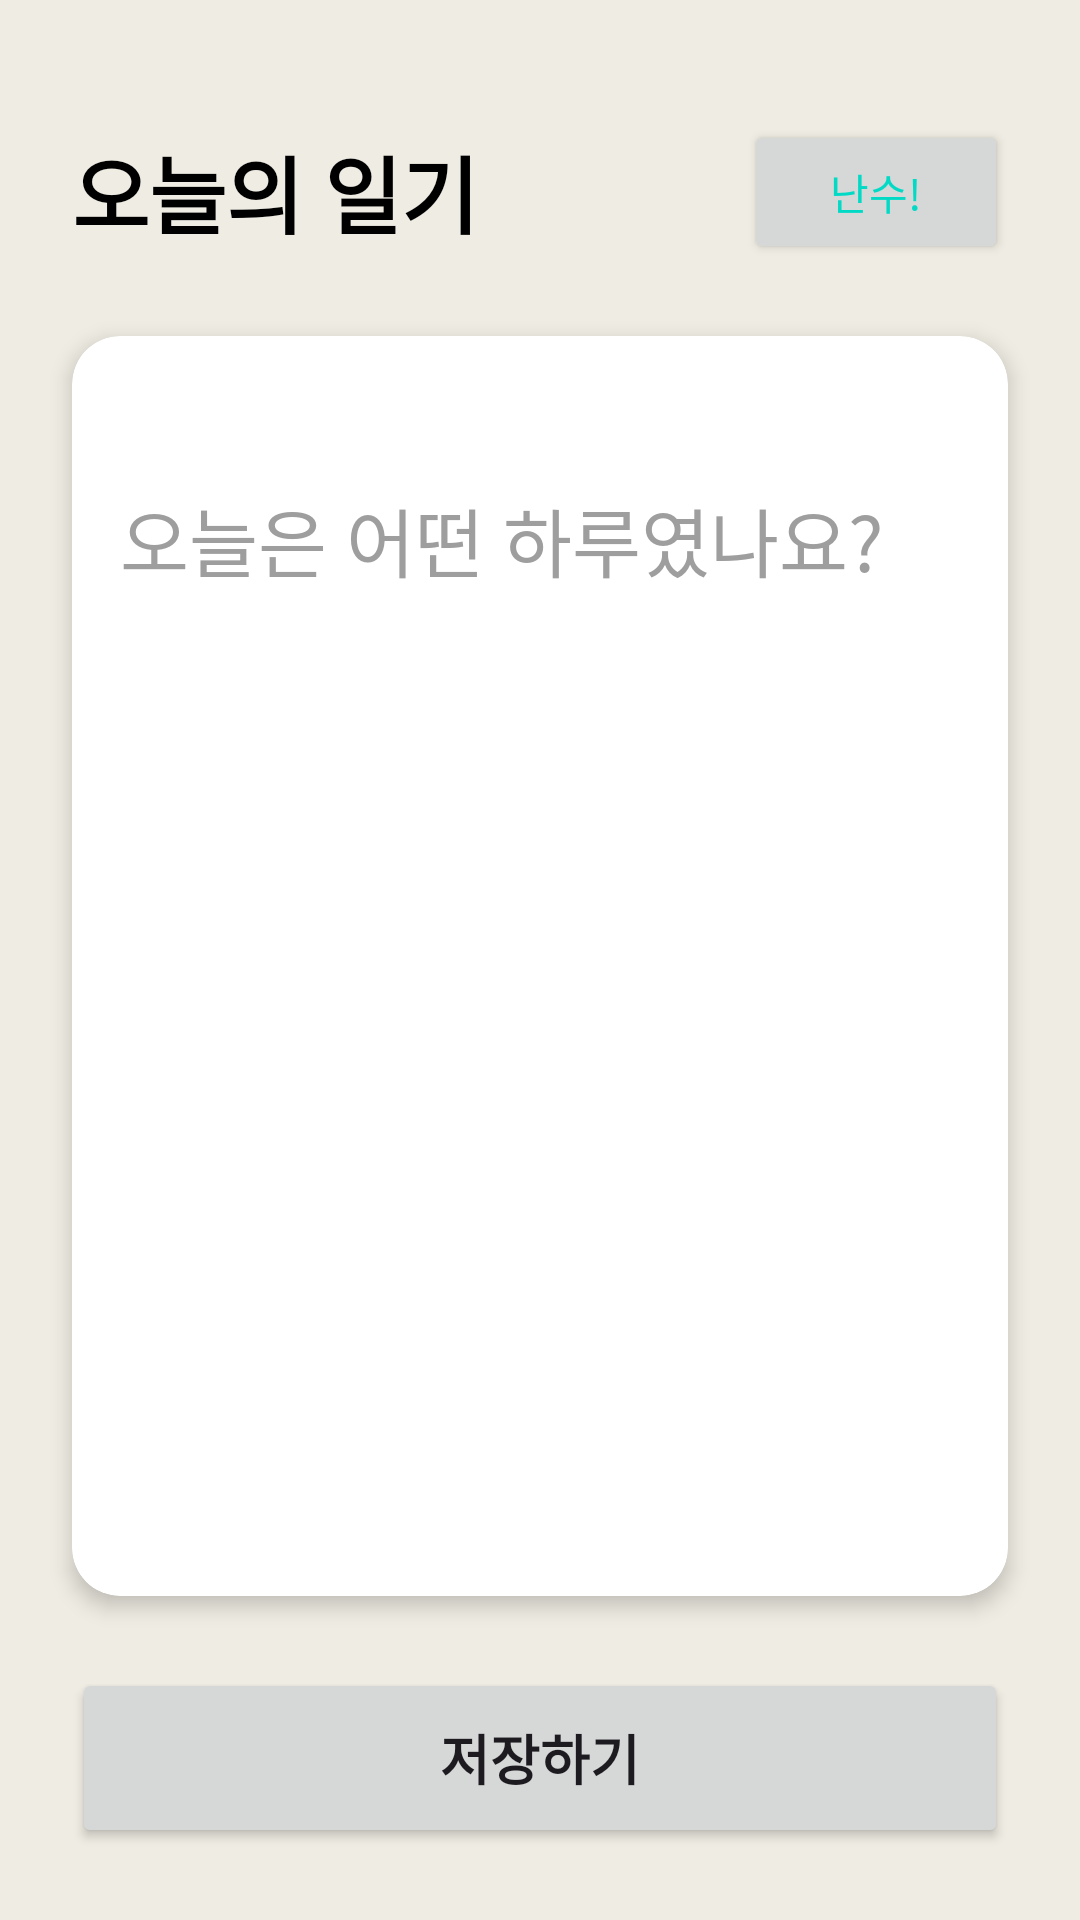

This screen was rendered from an Android layout file. Write that file and the resources it references.
<!-- AndroidManifest.xml: application theme Theme.MobilePrograming -->
<!-- res/layout/diary.xml -->
<?xml version="1.0" encoding="utf-8"?>
<LinearLayout xmlns:android="http://schemas.android.com/apk/res/android"
    xmlns:app="http://schemas.android.com/apk/res-auto"
    xmlns:tools="http://schemas.android.com/tools"
    android:layout_width="match_parent"
    android:layout_height="match_parent"
    android:background="#EFECE3"
    android:orientation="vertical"
    tools:context=".Main">

    <LinearLayout
        android:layout_width="match_parent"
        android:layout_height="wrap_content"
        android:orientation="horizontal"
        android:layout_marginTop="40dp"
        android:layout_marginStart="24dp"
        android:layout_marginEnd="24dp"
        android:gravity="center_vertical">

        <TextView
            android:id="@+id/titleTextView"
            android:layout_width="0dp"
            android:layout_weight="1"
            android:layout_height="wrap_content"
            android:text="@string/main_title"
            android:textSize="28sp"
            android:textStyle="bold"
            android:textColor="@color/black" />

        <Button
            android:id="@+id/button3"
            android:layout_width="wrap_content"
            android:layout_height="wrap_content"
            android:text="난수!"
            android:textColor="@color/design_default_color_secondary"
            android:textSize="14sp"
            android:paddingStart="16dp"
            android:paddingEnd="16dp"/>
    </LinearLayout>

    <androidx.cardview.widget.CardView
        android:id="@+id/diaryCardView"
        android:layout_width="match_parent"
        android:layout_height="0dp"
        android:layout_weight="1"
        android:layout_margin="24dp"
        app:cardCornerRadius="16dp"
        app:cardElevation="4dp">

        <LinearLayout
            android:layout_width="match_parent"
            android:layout_height="match_parent"
            android:orientation="vertical"
            android:padding="16dp">

            <TextView
                android:id="@+id/dateTextView"
                android:layout_width="wrap_content"
                android:layout_height="wrap_content"
                android:textSize="16sp"
                android:textColor="@android:color/darker_gray"
                tools:text="2025년 11월 14일" />

            <EditText
                android:id="@+id/diaryEditText"
                android:layout_width="match_parent"
                android:layout_height="0dp"
                android:layout_weight="1"
                android:layout_marginTop="12dp"
                android:background="@null"
                android:gravity="top|start"
                android:hint="@string/diary_hint"
                android:inputType="textMultiLine"
                android:textColorHint="#9E9E9E"
                android:textSize="25sp" />
        </LinearLayout>
    </androidx.cardview.widget.CardView>

    <Button
        android:id="@+id/saveButton"
        android:layout_width="match_parent"
        android:layout_height="60dp"
        android:layout_marginStart="24dp"
        android:layout_marginEnd="24dp"
        android:layout_marginBottom="24dp"
        android:text="@string/button_save"
        android:textSize="18sp"
        android:textStyle="bold" />

</LinearLayout>
<!-- resources referenced by this layout -->
<resources>
  <string name="button_save">저장하기</string>
  <string name="diary_hint">오늘은 어떤 하루였나요?</string>
  <string name="main_title">오늘의 일기</string>
  <style name="Theme.MobilePrograming" parent="Base.Theme.MobilePrograming" />
  <style name="Base.Theme.MobilePrograming" parent="Theme.Material3.DayNight.NoActionBar">
          
          
      </style>
  <!-- not gathered from this repository: default colours our renderer supplied (Android Studio template values) -->
  <color name="black">#FF000000</color>
</resources>
